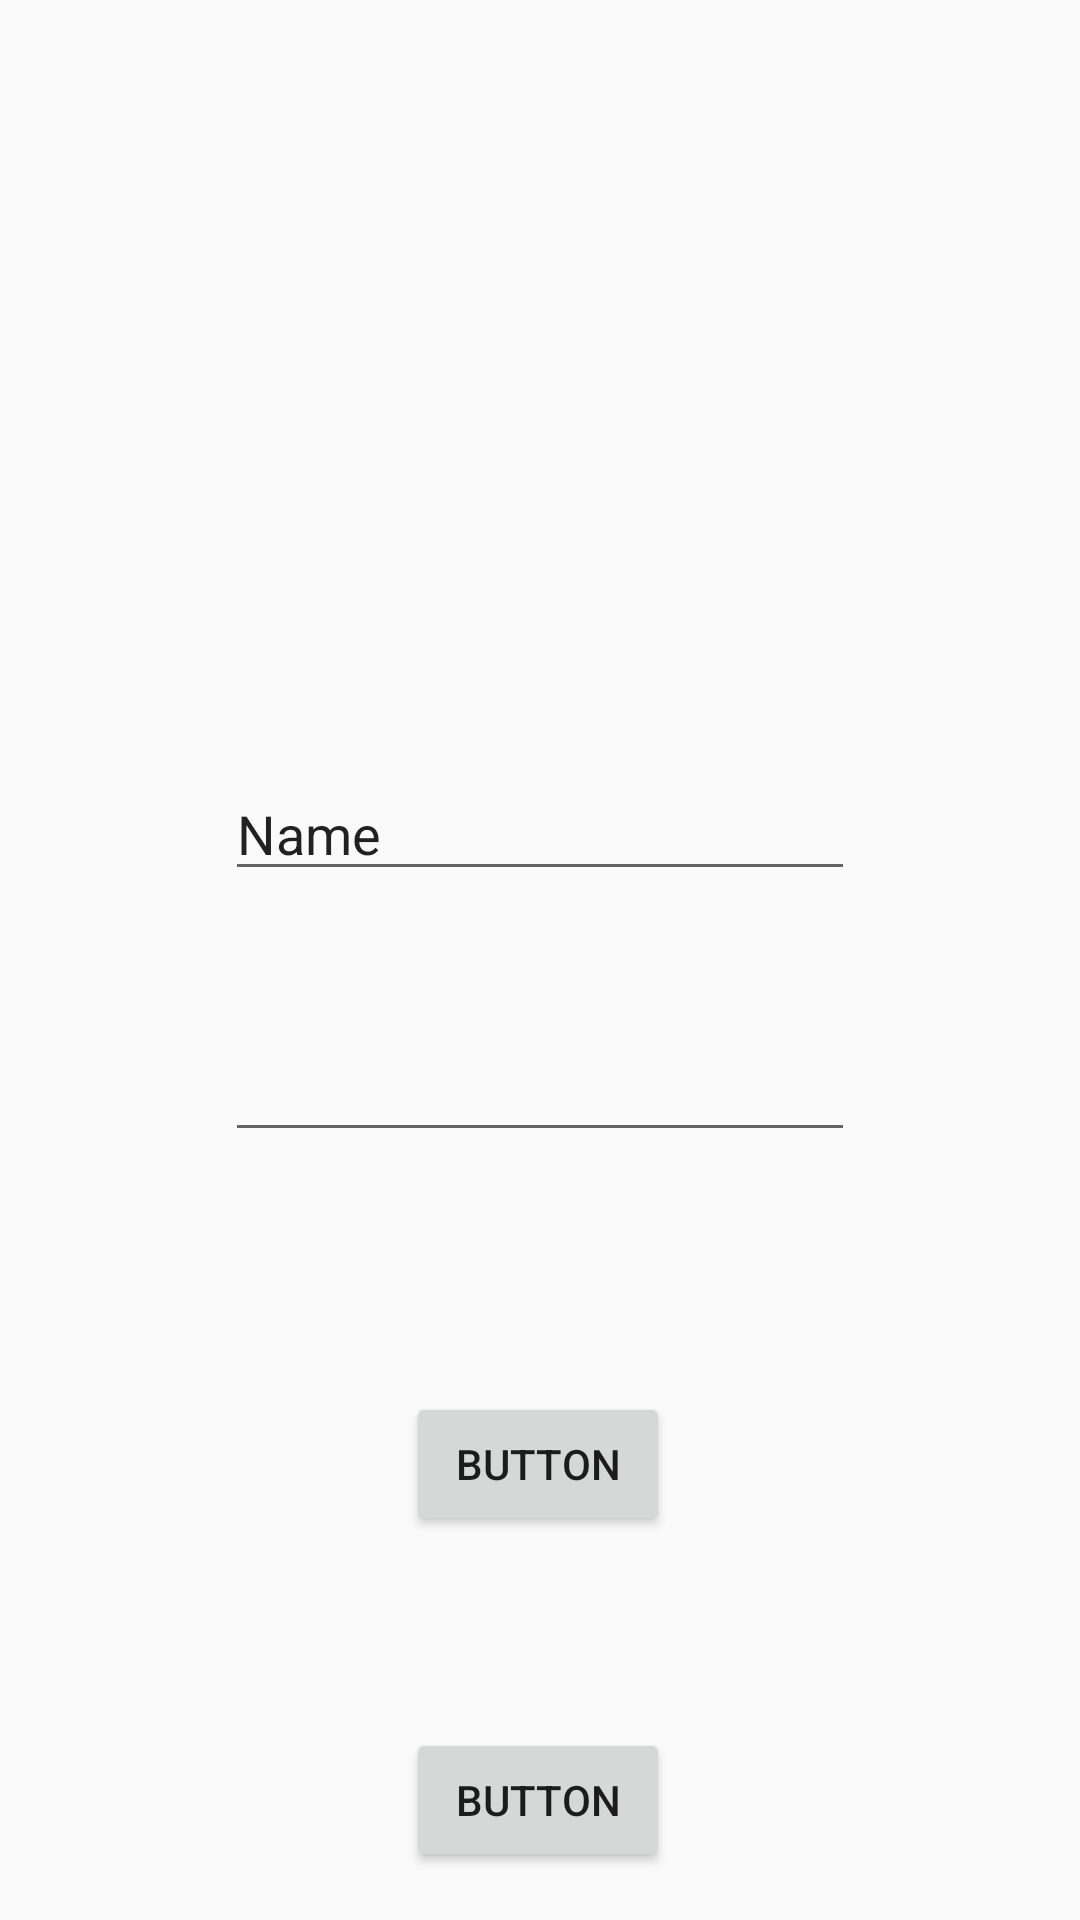

This screen was rendered from an Android layout file. Write that file and the resources it references.
<!-- AndroidManifest.xml: application theme AppTheme -->
<!-- res/layout/fragment_authentication_view.xml -->
<?xml version="1.0" encoding="utf-8"?>
<androidx.constraintlayout.widget.ConstraintLayout xmlns:android="http://schemas.android.com/apk/res/android"
    xmlns:app="http://schemas.android.com/apk/res-auto"
    xmlns:tools="http://schemas.android.com/tools"
    android:layout_width="match_parent"
    android:layout_height="match_parent"
    tools:context=".AuthenticationView"
    android:id="@+id/authentification">


    <EditText
        android:id="@+id/editText"
        android:layout_width="wrap_content"
        android:layout_height="wrap_content"
        android:ems="10"
        android:inputType="textPersonName"
        android:text="Name"
        app:layout_constraintBottom_toTopOf="@+id/editText2"
        app:layout_constraintEnd_toEndOf="parent"
        app:layout_constraintStart_toStartOf="parent"
        app:layout_constraintTop_toTopOf="parent"
        app:layout_constraintVertical_bias="0.848" />

    <EditText
        android:id="@+id/editText2"
        android:layout_width="wrap_content"
        android:layout_height="wrap_content"
        android:layout_marginBottom="80dp"
        android:ems="10"
        android:inputType="textPassword"
        app:layout_constraintBottom_toTopOf="@+id/button"
        app:layout_constraintEnd_toEndOf="parent"
        app:layout_constraintStart_toStartOf="parent" />

    <Button
        android:id="@+id/button"
        android:layout_width="wrap_content"
        android:layout_height="wrap_content"
        android:layout_marginBottom="64dp"
        android:text="Button"
        app:layout_constraintBottom_toTopOf="@+id/button2"
        app:layout_constraintEnd_toEndOf="parent"
        app:layout_constraintHorizontal_bias="0.498"
        app:layout_constraintStart_toStartOf="parent" />

    <Button
        android:id="@+id/button2"
        android:layout_width="wrap_content"
        android:layout_height="wrap_content"
        android:layout_marginBottom="16dp"
        android:text="Button"
        app:layout_constraintBottom_toBottomOf="parent"
        app:layout_constraintEnd_toEndOf="parent"
        app:layout_constraintHorizontal_bias="0.498"
        app:layout_constraintStart_toStartOf="parent" />
</androidx.constraintlayout.widget.ConstraintLayout>
<!-- resources referenced by this layout -->
<resources>
  <style name="AppTheme" parent="Theme.AppCompat.DayNight.NoActionBar">
          <item name="android:windowNoTitle">true</item>
          <item name="android:windowTranslucentStatus">true</item>
          
          <item name="colorPrimary">@color/colorPrimary</item>
          <item name="colorPrimaryDark">@color/colorPrimaryDark</item>
          <item name="colorAccent">@color/colorAccent</item>
      </style>
  <color name="colorPrimary">#FAFAFA</color>
  <color name="colorPrimaryDark">#FAFAFA</color>
  <color name="colorAccent">#FFFF00</color>
</resources>
